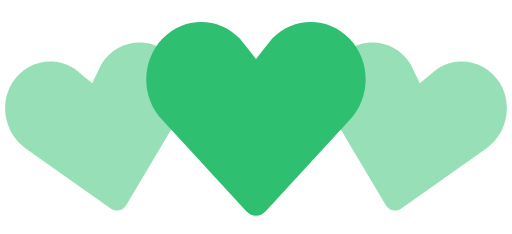
t = 0.00 s
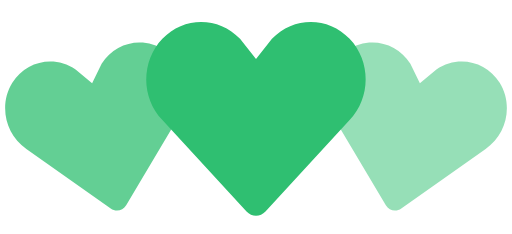
t = 0.35 s
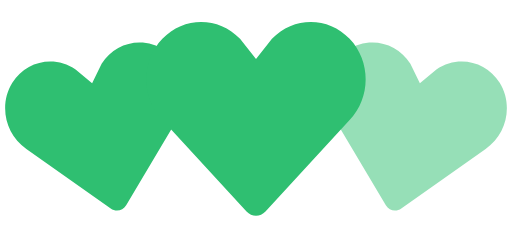
t = 0.70 s
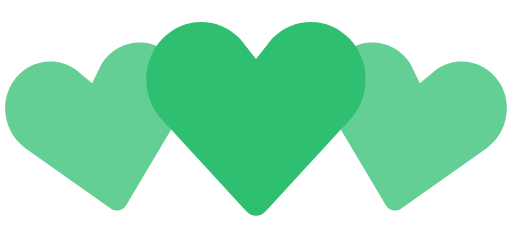
t = 1.05 s
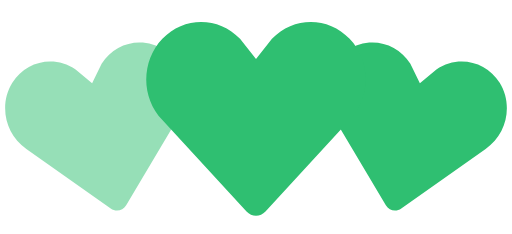
t = 1.40 s
t = 1.75 s: frame unchanged from t = 1.05 s, image omitted

The animated SVG that drew these frames (rendered in a browser with its animation timeline set to each time). Animation: 2 SMIL elements (animate=2); one cycle of 2.10 s, repeats indefinitely.

<!-- By Sam Herbert (@sherb), for everyone. More @ http://goo.gl/7AJzbL -->
<svg width="140" height="64" viewBox="0 0 140 64" xmlns="http://www.w3.org/2000/svg" fill="#2FBF71">
    <path d="M30.262 57.02L7.195 40.723c-5.84-3.976-7.56-12.06-3.842-18.063 3.715-6 11.467-7.65 17.306-3.68l4.52 3.76 2.6-5.274c3.717-6.002 11.47-7.65 17.305-3.68 5.84 3.97 7.56 12.054 3.842 18.062L34.49 56.118c-.897 1.512-2.793 1.915-4.228.9z" fill-opacity=".5">
        <animate attributeName="fill-opacity"
             begin="0s" dur="1.4s"
             values="0.5;1;0.5"
             calcMode="linear"
             repeatCount="indefinite" />
    </path>
    <path d="M105.512 56.12l-14.44-24.272c-3.716-6.008-1.996-14.093 3.843-18.062 5.835-3.97 13.588-2.322 17.306 3.68l2.6 5.274 4.52-3.76c5.84-3.97 13.592-2.32 17.307 3.68 3.718 6.003 1.998 14.088-3.842 18.064L109.74 57.02c-1.434 1.014-3.33.61-4.228-.9z" fill-opacity=".5">
        <animate attributeName="fill-opacity"
             begin="0.7s" dur="1.4s"
             values="0.5;1;0.5"
             calcMode="linear"
             repeatCount="indefinite" />
    </path>
    <path d="M67.408 57.834l-23.01-24.98c-5.864-6.15-5.864-16.108 0-22.248 5.86-6.14 15.37-6.14 21.234 0L70 16.168l4.368-5.562c5.863-6.14 15.375-6.14 21.235 0 5.863 6.14 5.863 16.098 0 22.247l-23.007 24.98c-1.43 1.556-3.757 1.556-5.188 0z" />
</svg>
